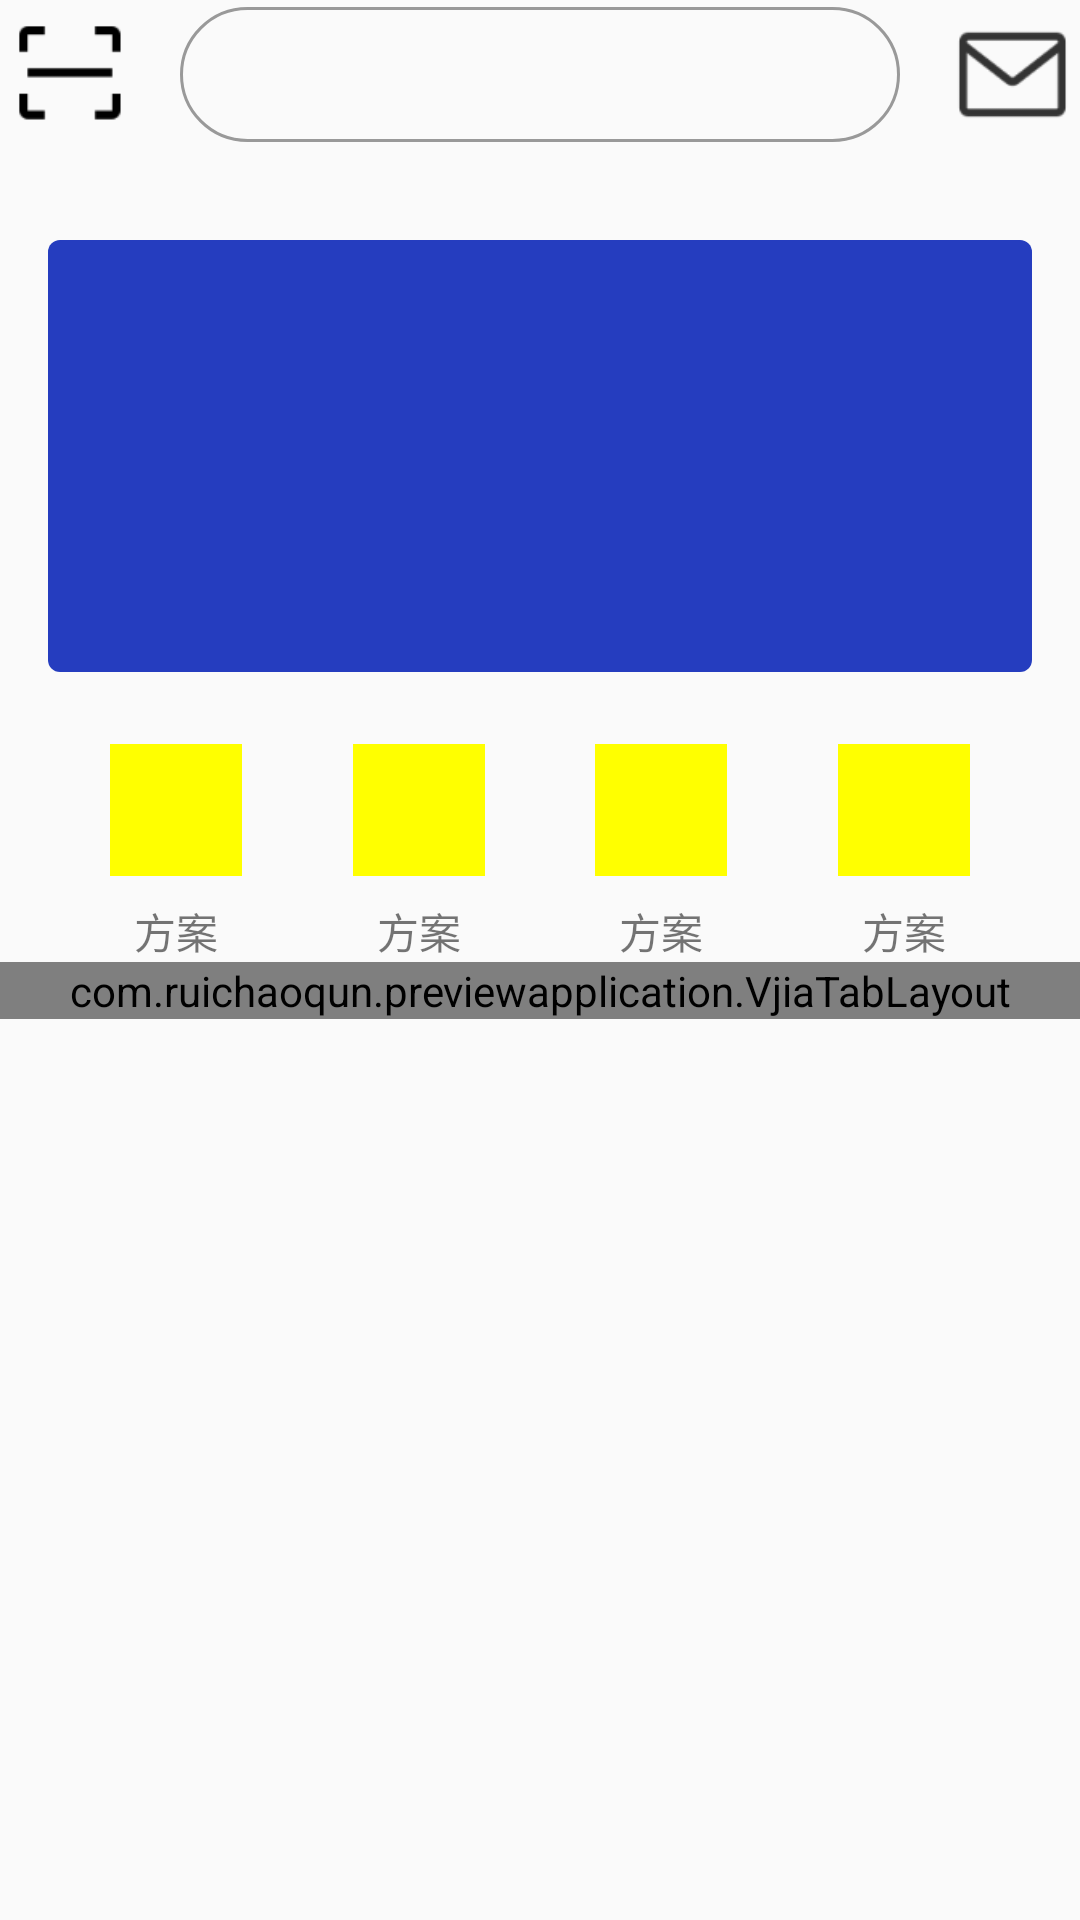

Android layout source for this screen:
<!-- AndroidManifest.xml: application theme AppTheme -->
<!-- res/layout/fragment_dashboard.xml -->
<?xml version="1.0" encoding="utf-8"?>
<LinearLayout
    android:layout_width="match_parent"
    android:layout_height="match_parent"
    xmlns:android="http://schemas.android.com/apk/res/android"
    xmlns:app="http://schemas.android.com/apk/res-auto"
    xmlns:tools="http://schemas.android.com/tools"
    android:orientation="vertical"
    tools:context=".ui.dashboard.DashboardFragment">
    <RelativeLayout
        app:layout_scrollFlags="scroll"
        android:layout_width="match_parent"
        android:layout_height="50dp">
        <ImageView
            android:layout_width="45dp"
            android:layout_height="45dp"
            android:src="@mipmap/icon_scan"
            android:layout_centerVertical="true"/>
        <LinearLayout
            android:layout_width="match_parent"
            android:layout_height="45dp"
            android:layout_centerVertical="true"
            android:layout_marginStart="60dp"
            android:layout_marginEnd="60dp"
            android:background="@drawable/shape_search">
        </LinearLayout>
        <ImageView
            android:layout_width="45dp"
            android:layout_height="45dp"
            android:src="@mipmap/icon_msg"
            android:layout_alignParentRight="true"
            android:layout_centerVertical="true"/>
    </RelativeLayout>
        <androidx.coordinatorlayout.widget.CoordinatorLayout
            android:layout_width="match_parent"
            android:layout_height="match_parent">
            <com.google.android.material.appbar.AppBarLayout
                android:layout_width="match_parent"
                android:layout_height="wrap_content"
                android:background="@android:color/transparent"
                app:elevation="0dp">

                <LinearLayout
                    android:layout_width="match_parent"
                    android:layout_height="wrap_content"
                    android:orientation="vertical"
                    app:layout_scrollFlags="enterAlwaysCollapsed|scroll">
                    <ImageView
                        android:layout_width="match_parent"
                        android:layout_height="144dp"
                        android:layout_marginStart="16dp"
                        android:layout_marginEnd="16dp"
                        android:src="@drawable/shape_test"
                        android:layout_marginTop="30dp"/>
                    <androidx.constraintlayout.widget.ConstraintLayout
                        android:layout_width="match_parent"
                        android:layout_height="wrap_content"
                        android:layout_marginTop="24dp"
                        tools:ignore="MissingConstraints">
                        <LinearLayout
                            android:id="@+id/layouy_1"
                            android:layout_width="44dp"
                            android:layout_height="wrap_content"
                            android:orientation="vertical"
                            android:gravity="center_horizontal"
                            app:layout_constraintStart_toStartOf="parent"
                            app:layout_constraintEnd_toStartOf="@+id/layout_2">
                            <ImageView
                                android:layout_width="44dp"
                                android:layout_height="44dp"
                                android:background="#FFFF00"/>
                            <TextView
                                android:layout_width="wrap_content"
                                android:layout_height="wrap_content"
                                android:text="方案"
                                android:layout_marginTop="8dp"/>
                        </LinearLayout>

                        <LinearLayout
                            android:id="@+id/layout_2"
                            android:layout_width="44dp"
                            android:layout_height="wrap_content"
                            android:orientation="vertical"
                            android:gravity="center_horizontal"
                            app:layout_constraintStart_toEndOf="@+id/layouy_1"
                            app:layout_constraintEnd_toStartOf="@+id/layouy_3">
                            <ImageView
                                android:layout_width="44dp"
                                android:layout_height="44dp"
                                android:background="#FFFF00"/>
                            <TextView
                                android:layout_width="wrap_content"
                                android:layout_height="wrap_content"
                                android:text="方案"
                                android:layout_marginTop="8dp"/>
                        </LinearLayout>

                        <LinearLayout
                            android:id="@+id/layouy_3"
                            android:layout_width="44dp"
                            android:layout_height="wrap_content"
                            android:orientation="vertical"
                            android:gravity="center_horizontal"
                            app:layout_constraintStart_toEndOf="@+id/layout_2"
                            app:layout_constraintEnd_toStartOf="@+id/layout_4">
                            <ImageView
                                android:layout_width="44dp"
                                android:layout_height="44dp"
                                android:background="#FFFF00"/>
                            <TextView
                                android:layout_width="wrap_content"
                                android:layout_height="wrap_content"
                                android:text="方案"
                                android:layout_marginTop="8dp"/>
                        </LinearLayout>

                        <LinearLayout
                            android:id="@+id/layout_4"
                            android:layout_width="44dp"
                            android:layout_height="wrap_content"
                            android:orientation="vertical"
                            android:gravity="center_horizontal"
                            app:layout_constraintStart_toEndOf="@+id/layouy_3"
                            app:layout_constraintEnd_toEndOf="parent">
                            <ImageView
                                android:layout_width="44dp"
                                android:layout_height="44dp"
                                android:background="#FFFF00"/>
                            <TextView
                                android:layout_width="wrap_content"
                                android:layout_height="wrap_content"
                                android:text="方案"
                                android:layout_marginTop="8dp"/>
                        </LinearLayout>
                    </androidx.constraintlayout.widget.ConstraintLayout>
                </LinearLayout>

                <com.ruichaoqun.previewapplication.VjiaTabLayout
                    android:id="@+id/tab_layout"
                    android:layout_width="match_parent"
                    android:layout_height="wrap_content"
                    app:tabIndicatorFullWidth="false"
                    app:tab_Mode="scrollable"
                    app:tabIndicatorMargin="10dp"
                    app:tabIndicator="@drawable/tab_indicator"
                    app:tabTextAppearance="@style/TabLayout_TextAppearance"
                    app:layout_scrollFlags="noScroll"/>
            </com.google.android.material.appbar.AppBarLayout>
            <androidx.viewpager2.widget.ViewPager2
                android:id="@+id/view_pager"
                android:layout_width="match_parent"
                android:layout_height="match_parent"
                app:layout_behavior="@string/appbar_scrolling_view_behavior" />
        </androidx.coordinatorlayout.widget.CoordinatorLayout>

</LinearLayout>
<!-- resources referenced by this layout -->
<resources>
  <!-- drawable shape_search (drawable) -->
  <?xml version="1.0" encoding="utf-8"?>
  <shape xmlns:android="http://schemas.android.com/apk/res/android">
   <corners android:radius="60dp"/>
      <stroke android:width="1dp"
          android:color="#ff999999"/>
  </shape>
  <!-- drawable shape_test (drawable) -->
  <?xml version="1.0" encoding="utf-8"?>
  <shape xmlns:android="http://schemas.android.com/apk/res/android">
      <corners android:radius="4dp"/>
      <solid android:color="#253DBF"/>
  </shape>
  <!-- drawable tab_indicator (drawable) -->
  <?xml version="1.0" encoding="utf-8"?>
  <shape xmlns:android="http://schemas.android.com/apk/res/android">
      <corners android:radius="10dp"/>
      <gradient android:startColor="#FF178FFF"
          android:endColor="#1833C2FF"
          android:angle="360"/>
      <size android:width="50dp"
          android:height="10dp"/>
  </shape>
  <!-- mipmap icon_msg: png bitmap (mipmap-xxhdpi, 2227 bytes) -->
  <!-- mipmap icon_scan: png bitmap (mipmap-xxhdpi, 824 bytes) -->
  <style name="TabLayout_TextAppearance">
          <item name="android:textSize">16sp</item>
      </style>
  <style name="AppTheme" parent="Theme.AppCompat.Light.NoActionBar">
          
          <item name="colorPrimary">@color/colorPrimary</item>
          <item name="colorPrimaryDark">@color/colorPrimaryDark</item>
          <item name="colorAccent">@color/colorAccent</item>
      </style>
  <!-- not gathered from this repository: default colours our renderer supplied (Android Studio template values) -->
  <color name="colorPrimary">#FF6200EE</color>
  <color name="colorPrimaryDark">#FF3700B3</color>
  <color name="colorAccent">#FF03DAC5</color>
</resources>
